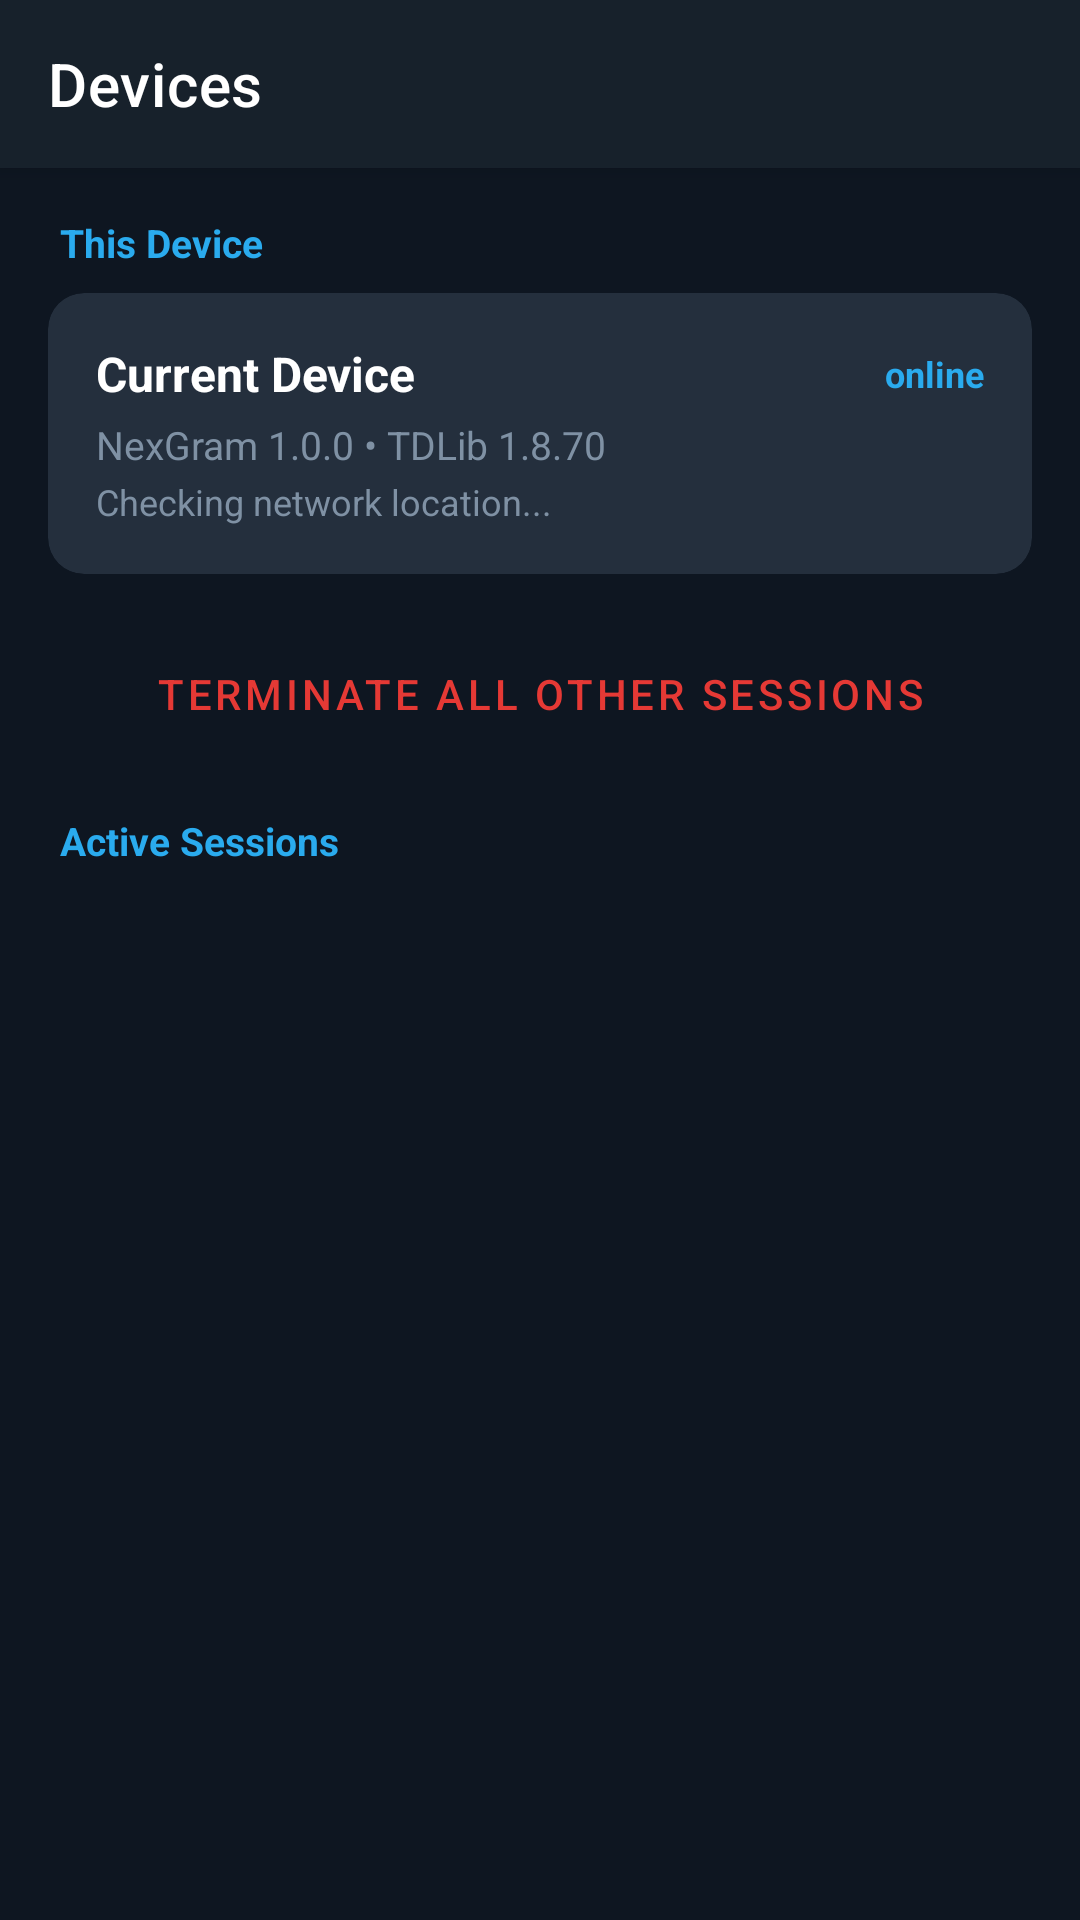

Here is an Android app screen rendered from its layout file. Give the layout XML and the strings, colors and styles it references.
<!-- AndroidManifest.xml: application theme Theme.NexGram -->
<!-- res/layout/activity_devices.xml -->
<?xml version="1.0" encoding="utf-8"?>
<androidx.coordinatorlayout.widget.CoordinatorLayout xmlns:android="http://schemas.android.com/apk/res/android"
    xmlns:app="http://schemas.android.com/apk/res-auto"
    android:layout_width="match_parent"
    android:layout_height="match_parent"
    android:background="@color/bg_dark">

    <com.google.android.material.appbar.AppBarLayout
        android:layout_width="match_parent"
        android:layout_height="wrap_content"
        android:background="@color/bg_dark_secondary">

        <androidx.appcompat.widget.Toolbar
            android:id="@+id/toolbarDevices"
            android:layout_width="match_parent"
            android:layout_height="?attr/actionBarSize"
            app:navigationIcon="@drawable/ic_back_arrow"
            app:title="Devices"
            app:titleTextColor="@color/text_primary" />
    </com.google.android.material.appbar.AppBarLayout>

    <androidx.core.widget.NestedScrollView
        android:layout_width="match_parent"
        android:layout_height="match_parent"
        app:layout_behavior="@string/appbar_scrolling_view_behavior">

        <LinearLayout
            android:layout_width="match_parent"
            android:layout_height="wrap_content"
            android:orientation="vertical"
            android:padding="16dp">

            
            <TextView
                android:layout_width="wrap_content"
                android:layout_height="wrap_content"
                android:text="This Device"
                android:textColor="@color/primary"
                android:textSize="13sp"
                android:textStyle="bold"
                android:layout_marginStart="4dp"
                android:layout_marginBottom="8dp" />

            <androidx.cardview.widget.CardView
                android:layout_width="match_parent"
                android:layout_height="wrap_content"
                app:cardBackgroundColor="@color/bg_dark_card"
                app:cardCornerRadius="12dp"
                app:cardElevation="0dp"
                android:layout_marginBottom="16dp">

                <LinearLayout
                    android:layout_width="match_parent"
                    android:layout_height="wrap_content"
                    android:orientation="vertical"
                    android:padding="16dp">

                    <LinearLayout
                        android:layout_width="match_parent"
                        android:layout_height="wrap_content"
                        android:orientation="horizontal"
                        android:gravity="center_vertical"
                        android:layout_marginBottom="4dp">

                        <TextView
                            android:id="@+id/tvCurrentDeviceTitle"
                            android:layout_width="0dp"
                            android:layout_weight="1"
                            android:layout_height="wrap_content"
                            android:text="Current Device"
                            android:textColor="@color/text_primary"
                            android:textStyle="bold"
                            android:textSize="16sp" />

                        <TextView
                            android:layout_width="wrap_content"
                            android:layout_height="wrap_content"
                            android:text="online"
                            android:textColor="@color/primary"
                            android:textSize="12sp"
                            android:textStyle="bold" />
                    </LinearLayout>

                    <TextView
                        android:id="@+id/tvCurrentDeviceSubtitle"
                        android:layout_width="wrap_content"
                        android:layout_height="wrap_content"
                        android:text="NexGram 1.0.0 • TDLib 1.8.70"
                        android:textColor="@color/text_secondary"
                        android:textSize="13sp"
                        android:layout_marginBottom="2dp" />

                    <TextView
                        android:id="@+id/tvCurrentDeviceLocation"
                        android:layout_width="wrap_content"
                        android:layout_height="wrap_content"
                        android:text="Checking network location..."
                        android:textColor="@color/text_secondary"
                        android:textSize="12sp" />
                </LinearLayout>
            </androidx.cardview.widget.CardView>

            
            <Button
                android:id="@+id/btnTerminateAllOther"
                android:layout_width="match_parent"
                android:layout_height="48dp"
                android:text="Terminate All Other Sessions"
                android:textColor="@color/danger_red"
                style="@style/Widget.MaterialComponents.Button.OutlinedButton"
                app:strokeColor="@color/danger_red"
                android:layout_marginBottom="16dp" />

            
            <TextView
                android:id="@+id/tvActiveSessionsHeader"
                android:layout_width="wrap_content"
                android:layout_height="wrap_content"
                android:text="Active Sessions"
                android:textColor="@color/primary"
                android:textSize="13sp"
                android:textStyle="bold"
                android:layout_marginStart="4dp"
                android:layout_marginBottom="8dp" />

            <androidx.cardview.widget.CardView
                android:layout_width="match_parent"
                android:layout_height="wrap_content"
                app:cardBackgroundColor="@color/bg_dark_card"
                app:cardCornerRadius="12dp"
                app:cardElevation="0dp"
                android:layout_marginBottom="16dp">

                <androidx.recyclerview.widget.RecyclerView
                    android:id="@+id/rvActiveSessions"
                    android:layout_width="match_parent"
                    android:layout_height="wrap_content"
                    android:nestedScrollingEnabled="false" />
            </androidx.cardview.widget.CardView>

            <ProgressBar
                android:id="@+id/pbDevices"
                android:layout_width="wrap_content"
                android:layout_height="wrap_content"
                android:layout_gravity="center"
                android:visibility="gone" />

        </LinearLayout>
    </androidx.core.widget.NestedScrollView>

</androidx.coordinatorlayout.widget.CoordinatorLayout>
<!-- resources referenced by this layout -->
<resources>
  <color name="bg_dark">#0E1621</color>
  <color name="bg_dark_card">#242F3D</color>
  <color name="bg_dark_secondary">#17212B</color>
  <color name="danger_red">#E53935</color>
  <color name="primary">#2AABEE</color>
  <color name="text_primary">#FFFFFF</color>
  <color name="text_secondary">#7F91A4</color>
  <style name="Theme.NexGram" parent="Theme.MaterialComponents.DayNight.NoActionBar">
          <item name="colorPrimary">@color/primary</item>
          <item name="colorPrimaryDark">@color/primary_dark</item>
          <item name="colorAccent">@color/accent</item>
          <item name="android:windowBackground">@color/bg_dark</item>
          <item name="android:textColorPrimary">@color/text_primary</item>
          <item name="android:textColorSecondary">@color/text_secondary</item>
      </style>
  <color name="primary_dark">#229ED9</color>
  <color name="accent">#54A9EB</color>
</resources>
